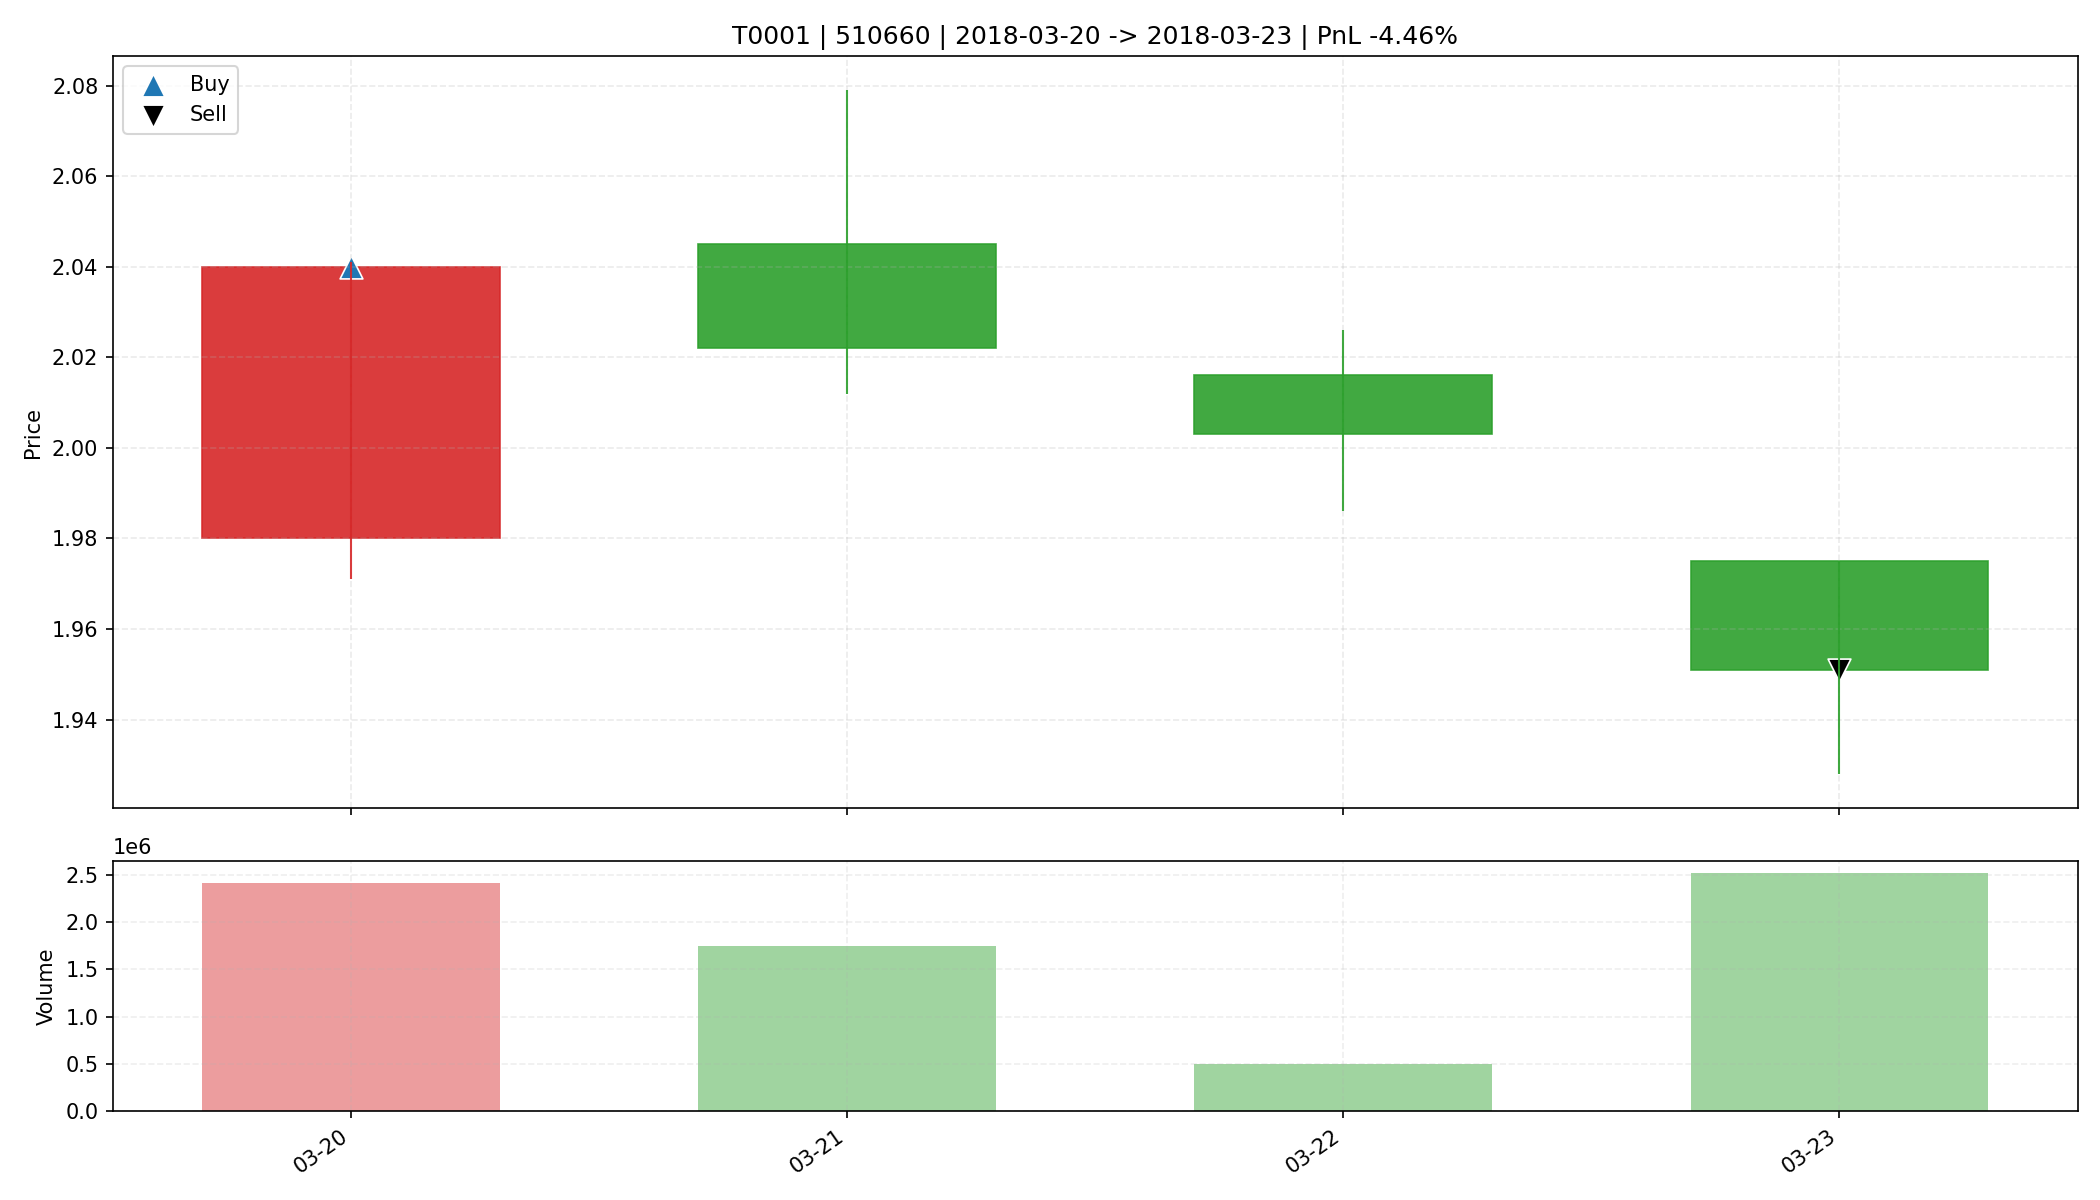

The file beside this chart, header and first rows:
date, open, high, low, close, amount, volume, trade_id, code, buy_date, sell_date, buy_price, sell_price, matched_shares, buy_reason, sell_reason, sell_profit_pct, sell_hold_days, is_buy_day, is_sell_day, holding_day_index
2018-03-20, 1.98, 2.041, 1.971, 2.04, 4886168, 2418400, T0001, 510660, 2018-03-20, 2018-03-23, 2.04, 1.951, 16100, 前10日振幅7.5%, 阳线涨幅3.0%, 突破均线, 放量2.6倍(温和+爆发…, 收盘跌破防守线(1.971), -4.458, 3.0, True, False, 0
2018-03-21, 2.045, 2.079, 2.012, 2.022, 3560580, 1749300, T0001, 510660, 2018-03-20, 2018-03-23, 2.04, 1.951, 16100, 前10日振幅7.5%, 阳线涨幅3.0%, 突破均线, 放量2.6倍(温和+爆发…, 收盘跌破防守线(1.971), -4.458, 3.0, False, False, 1
2018-03-22, 2.016, 2.026, 1.986, 2.003, 1002310, 500000, T0001, 510660, 2018-03-20, 2018-03-23, 2.04, 1.951, 16100, 前10日振幅7.5%, 阳线涨幅3.0%, 突破均线, 放量2.6倍(温和+爆发…, 收盘跌破防守线(1.971), -4.458, 3.0, False, False, 2
2018-03-23, 1.975, 1.975, 1.928, 1.951, 4926839, 2524100, T0001, 510660, 2018-03-20, 2018-03-23, 2.04, 1.951, 16100, 前10日振幅7.5%, 阳线涨幅3.0%, 突破均线, 放量2.6倍(温和+爆发…, 收盘跌破防守线(1.971), -4.458, 3.0, False, True, 3
